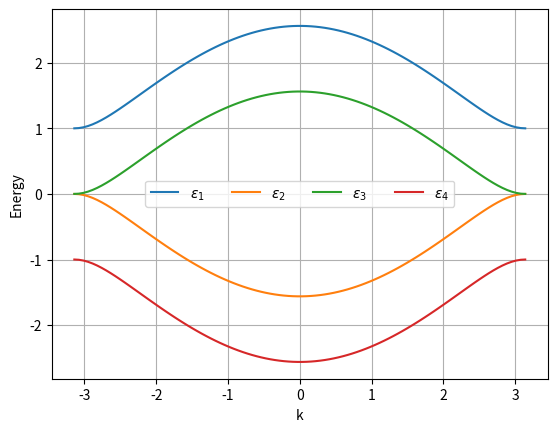

This figure's Python source:
import numpy as np
import math
from matplotlib import pyplot as plt

k = np.linspace(-math.pi, math.pi, 100)
e = np.array([k, k, k, k])
for i in range(np.size(k)):
    e[0, i] = (1 / 2) + math.sqrt(8 * math.cos(k[i]) + 9) / 2
for i in range(np.size(k)):
    e[1, i] = (1 / 2) - math.sqrt(8 * math.cos(k[i]) + 9) / 2
for i in range(np.size(k)):
    e[2, i] = -(1 / 2) + math.sqrt(8 * math.cos(k[i]) + 9) / 2
for i in range(np.size(k)):
    e[3, i] = -(1 / 2) - math.sqrt(8 * math.cos(k[i]) + 9) / 2
plt.plot(k, e[0], '-', label=r'$\epsilon_1$')
plt.plot(k, e[1], '-', label=r'$\epsilon_2$')
plt.plot(k, e[2], '-', label=r'$\epsilon_3$')
plt.plot(k, e[3], '-', label=r'$\epsilon_4$')
plt.xlabel('k')
plt.ylabel('Energy')
plt.grid(True)
plt.legend(ncol=4)
plt.show()
